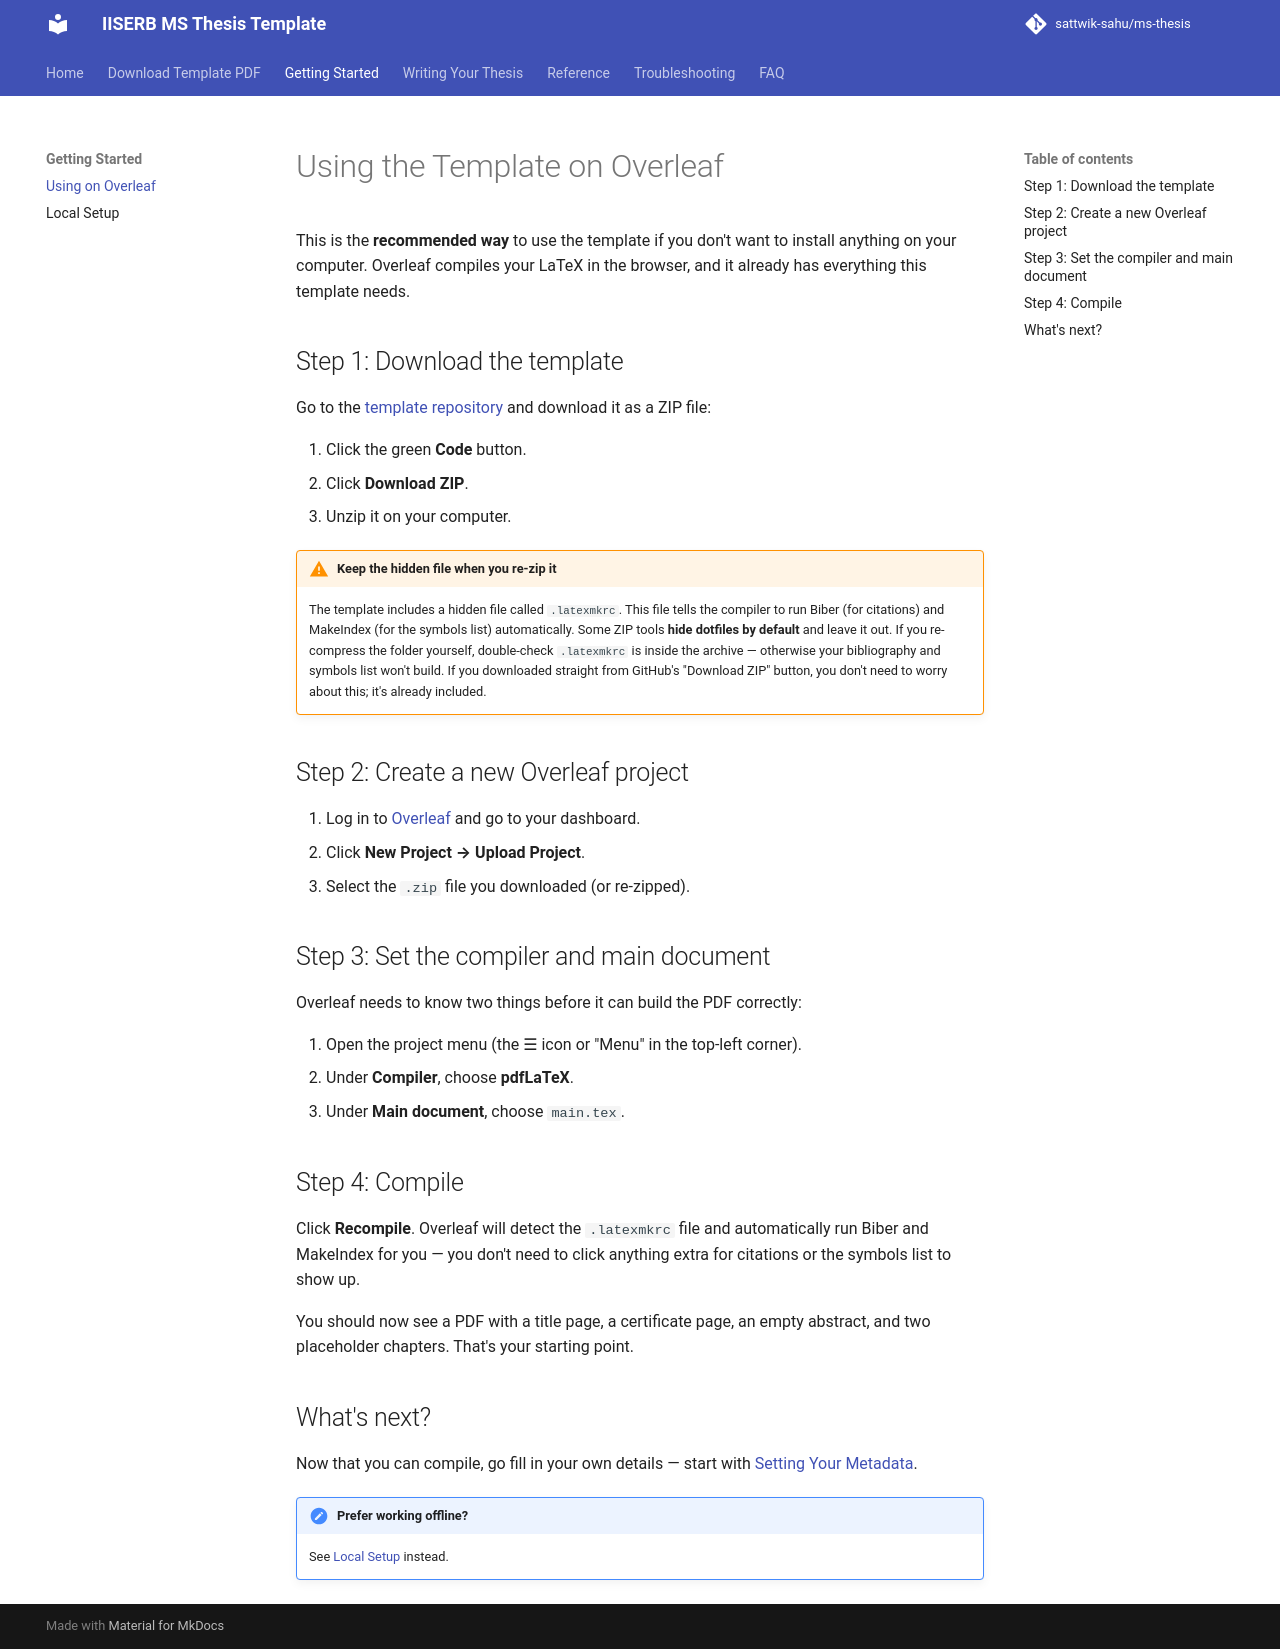

repository: sattwik-sahu/ms-thesis · page: getting-started/overleaf/index.html · generator: mkdocs

# Using the Template on Overleaf

This is the **recommended way** to use the template if you don't want to install anything on your computer. Overleaf compiles your LaTeX in the browser, and it already has everything this template needs.

## Step 1: Download the template

Go to the [template repository](https://github.com/sattwik-sahu/ms-thesis) and download it as a ZIP file:

1. Click the green **Code** button.
2. Click **Download ZIP**.
3. Unzip it on your computer.

!!! warning "Keep the hidden file when you re-zip it"
    The template includes a hidden file called `.latexmkrc`. This file tells the compiler to run Biber (for citations) and MakeIndex (for the symbols list) automatically. Some ZIP tools **hide dotfiles by default** and leave it out. If you re-compress the folder yourself, double-check `.latexmkrc` is inside the archive — otherwise your bibliography and symbols list won't build. If you downloaded straight from GitHub's "Download ZIP" button, you don't need to worry about this; it's already included.

## Step 2: Create a new Overleaf project

1. Log in to [Overleaf](https://www.overleaf.com) and go to your dashboard.
2. Click **New Project → Upload Project**.
3. Select the `.zip` file you downloaded (or re-zipped).

## Step 3: Set the compiler and main document

Overleaf needs to know two things before it can build the PDF correctly:

1. Open the project menu (the ☰ icon or "Menu" in the top-left corner).
2. Under **Compiler**, choose **pdfLaTeX**.
3. Under **Main document**, choose `main.tex`.

## Step 4: Compile

Click **Recompile**. Overleaf will detect the `.latexmkrc` file and automatically run Biber and MakeIndex for you — you don't need to click anything extra for citations or the symbols list to show up.

You should now see a PDF with a title page, a certificate page, an empty abstract, and two placeholder chapters. That's your starting point.

## What's next?

Now that you can compile, go fill in your own details — start with [Setting Your Metadata](../writing-your-thesis/metadata.md).

!!! note "Prefer working offline?"
    See [Local Setup](local-setup.md) instead.
